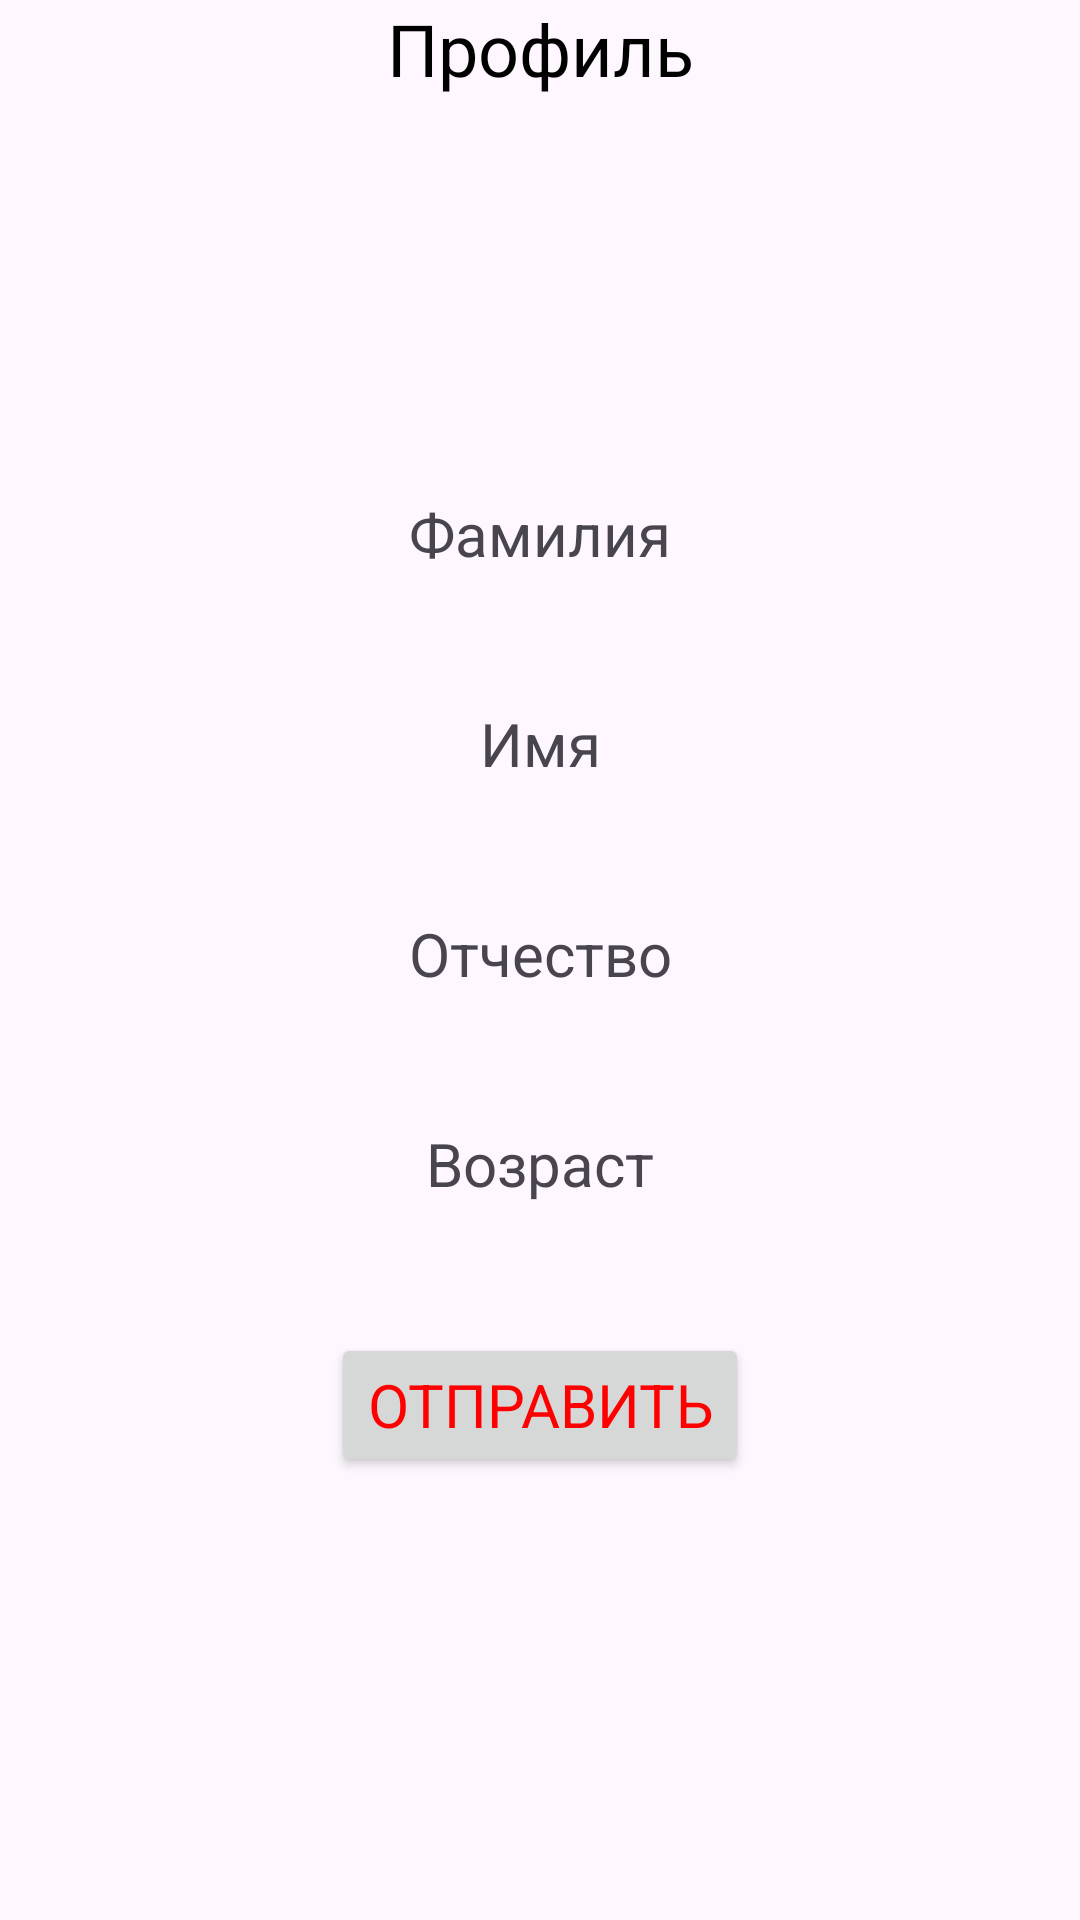

Produce the Android XML layout that renders to this screen, including the resource entries it uses.
<!-- AndroidManifest.xml: application theme Theme.MyNewProjektKurs2 -->
<!-- res/layout/activity_secend.xml -->
<?xml version="1.0" encoding="utf-8"?>
<LinearLayout xmlns:android="http://schemas.android.com/apk/res/android"
    xmlns:app="http://schemas.android.com/apk/res-auto"
    xmlns:tools="http://schemas.android.com/tools"
    android:layout_width="match_parent"
    android:layout_height="match_parent"
    tools:context=".Second"
    android:orientation="vertical">

    <TextView
        android:layout_width="match_parent"
        android:layout_height="wrap_content"
        android:text="Профиль"
        style="@style/text"
        android:gravity="center"
        android:textSize="24sp"
        android:textColor="@color/black"/>

    <ImageView
        android:layout_width="100dp"
        android:layout_height="100dp"
        android:src="@drawable/cat"
        android:layout_gravity="center"
        android:layout_margin="16dp"/>

    <TextView
        android:layout_width="match_parent"
        android:layout_height="wrap_content"
        android:text="Фамилия"
        style="@style/text"/>

    <TextView
        android:layout_width="match_parent"
        android:layout_height="wrap_content"
        android:layout_marginBottom="16dp"
        android:inputType="text"
        android:id="@+id/surnameS"
        style="@style/text"
        />

    <TextView
        android:layout_width="match_parent"
        android:layout_height="wrap_content"
        android:text="Имя"
        style="@style/text"/>

    <TextView
        android:layout_width="match_parent"
        android:layout_height="wrap_content"
        android:layout_marginBottom="16dp"
        android:inputType="text"
        android:id="@+id/nameS"
        style="@style/text"
        />

    <TextView
        android:layout_width="match_parent"
        android:layout_height="wrap_content"
        android:text="Отчество"
        style="@style/text"/>

    <TextView
        android:layout_width="match_parent"
        android:layout_height="wrap_content"
        android:layout_marginBottom="16dp"
        android:inputType="text"
        android:id="@+id/patron"
        style="@style/text"
        />

    <TextView
        android:layout_width="match_parent"
        android:layout_height="wrap_content"
        android:text="Возраст"
        style="@style/text"/>

    <TextView
        android:layout_width="match_parent"
        android:layout_height="wrap_content"
        android:layout_marginBottom="16dp"
        android:inputType="number"
        android:id="@+id/ageS"
        style="@style/text"
        />

    <Button
        android:layout_width="wrap_content"
        android:layout_height="wrap_content"
        android:text="Отправить"
        android:layout_gravity="center"
        android:textColor="@color/red"
        android:id="@+id/button"
        style="@style/text"/>

</LinearLayout>
<!-- resources referenced by this layout -->
<resources>
  <color name="black">#FF000000</color>
  <color name="red">#ff0000</color>
  <style name="text">
      <item name="android:textSize">20sp</item>
      <item name="android:gravity">center</item>
      <item name="fontFamily">@font/robotocondensedsemibold</item>
  </style>
  <style name="Theme.MyNewProjektKurs2" parent="Base.Theme.MyNewProjektKurs2" />
  <style name="Base.Theme.MyNewProjektKurs2" parent="Theme.Material3.DayNight.NoActionBar">
          
          
      </style>
</resources>
